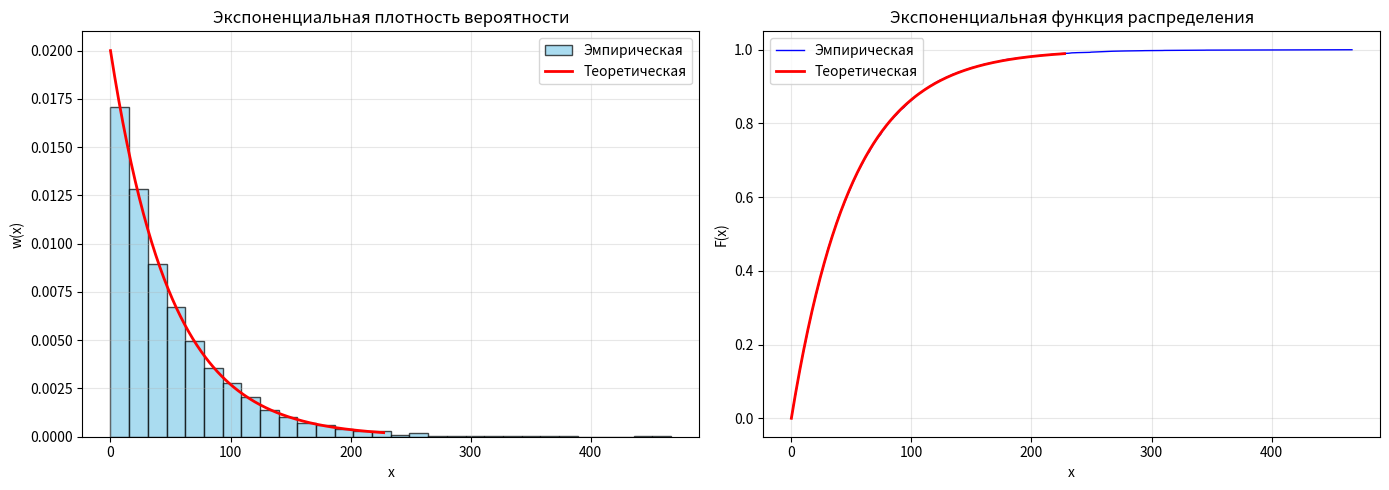
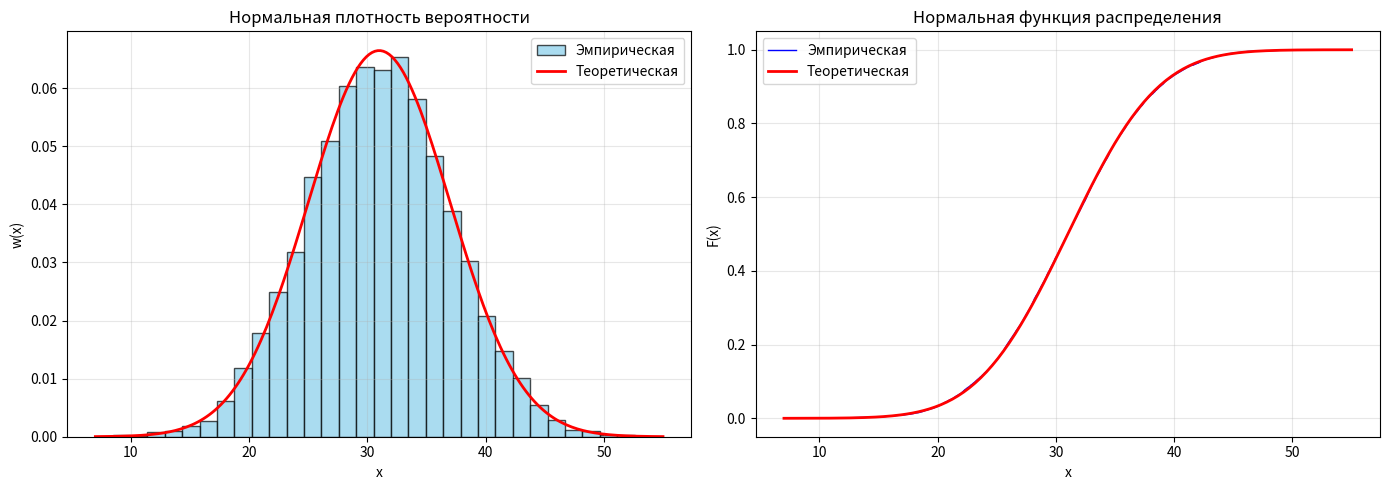
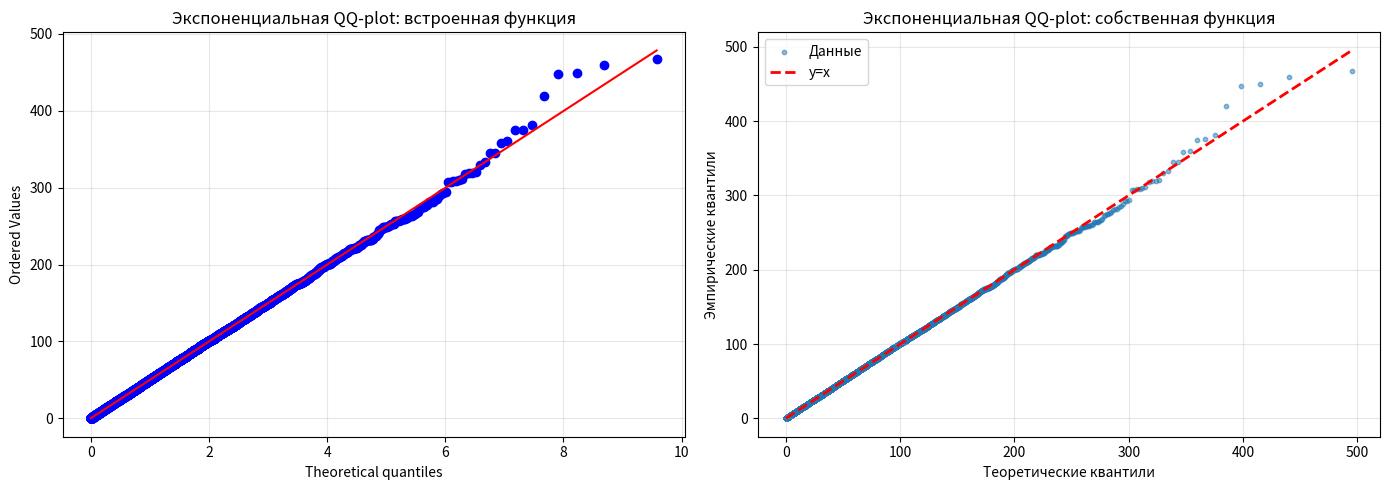
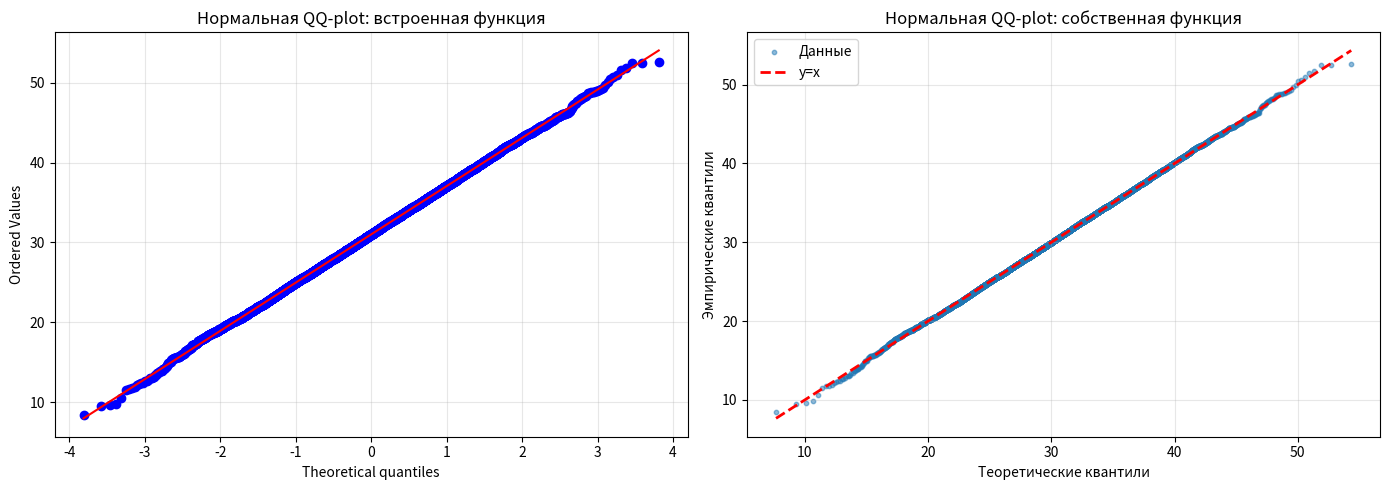
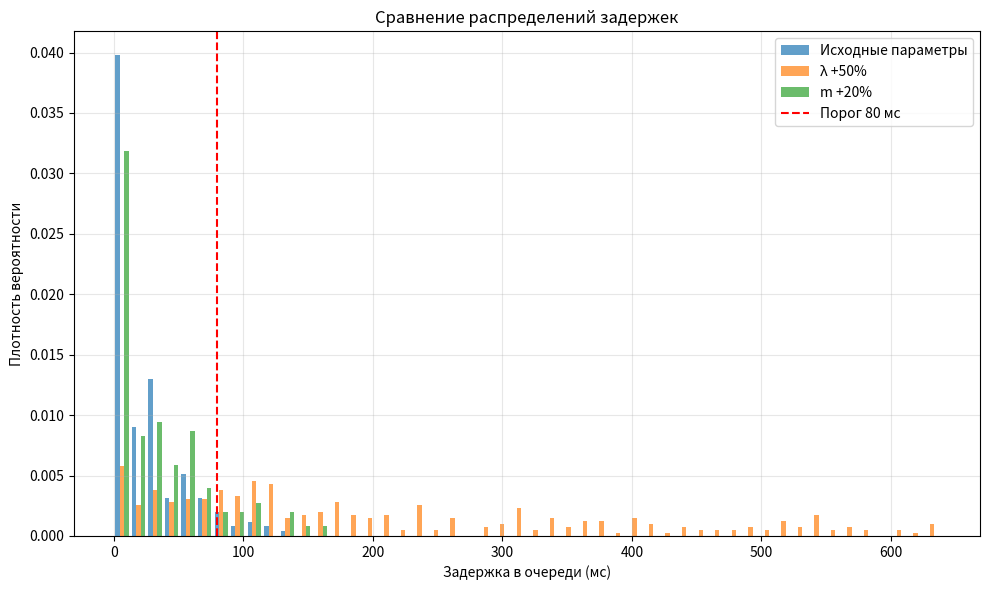

Generate these figures, in order, with matplotlib:
import numpy as np
import matplotlib.pyplot as plt
import scipy.stats as stats
from scipy.special import erf, erfinv
import math

np.random.seed(52)

# Теоретические функции
# PDF: f(x) = λ·e^(-λx), x ≥ 0 - функция плотности вероятности
# CDF: F(x) = 1 - e^(-λx) - функция распредленеия
# PDF: f(x) = (1/σ√(2π))·e^(-(x-m)²/(2σ²)) - обратная функция распредлеения (квантильная функция)
# CDF: F(x) = ½[1 + erf((x-m)/(σ√2))]  ← erf = функция ошибок

def exp_pdf(x, lambda_param):
    """Плотность экспоненциального распределения"""
    return np.where(x >= 0, lambda_param * np.exp(-lambda_param * x / 1000) / 1000, 0)

def exp_cdf(x, lambda_param):
    """Функция распределения экспоненциального"""
    return np.where(x >= 0, 1 - np.exp(-lambda_param * x / 1000), 0)

def norm_pdf(x, mean, std):
    """Плотность нормального распределения"""
    return (1 / (std * np.sqrt(2 * np.pi))) * np.exp(-0.5 * ((x - mean) / std) ** 2)

def norm_cdf(x, mean, std):
    """Функция распределения нормального"""
    return 0.5 * (1 + erf((x - mean) / (std * np.sqrt(2))))


# генератор экспоненциальных СВ методом обр функций
def generate_exponential_inverse(lambda_param, n):
    U = np.random.uniform(0, 1, n)
    X = -np.log(1 - U) / lambda_param  # в секундах
    return X * 1000  # переводим в миллисекунды

def generate_normal_marsalia(m, sigma, n):
    result = np.empty(n)
    i = 0

    while i < n:
        u1 = np.random.uniform(-1.0, 1.0)
        u2 = np.random.uniform(-1.0, 1.0)

        s = u1**2 + u2**2

        if s == 0 or s >= 1:
            continue

        factor = np.sqrt(-2.0 * np.log(s) / s)

        z0 = u1 * factor
        z1 = u2 * factor

        result[i] = m + sigma * z0
        i += 1

        if i < n:
            result[i] = m + sigma * z1
            i += 1

    return result[:n]

# Статистический анализ
def calculate_stats(data, name, theoretical_mean=None, theoretical_var=None):
    emp_mean = np.mean(data)
    emp_var = np.var(data, ddof=1)
    emp_std = np.std(data, ddof=1)

    print(f"{name}:")
    print(f"Выборочная дисперсия: {emp_var:.4f}")
    print(f"Выборочное σ: {emp_std:.4f}")
    print(f"Выборочное среднее: {emp_mean:.4f}")

    print(f"Теоретическое среднее: {theoretical_mean:.4f}")
    print(f"Теоретическая дисперсия: {theoretical_var:.4f}")
    print(f"Теоретическая σ: {math.sqrt(theoretical_var):.4f}")

# Построение графиков плотности вероятности и функции распределения
def plot_density_and_cdf(data, name, theoretical_pdf, theoretical_cdf, x_range, bins=30):
    fig, axes = plt.subplots(1, 2, figsize=(14, 5))

    # Плотность вероятности w(x)
    ax1 = axes[0]
    ax1.hist(data, bins=bins, density=True, alpha=0.7, color='skyblue', edgecolor='black', label='Эмпирическая')
    x_theor = np.linspace(x_range[0], x_range[1], 200)
    ax1.plot(x_theor, theoretical_pdf(x_theor), 'r-', linewidth=2, label='Теоретическая')
    ax1.set_xlabel('x')
    ax1.set_ylabel('w(x)')
    ax1.set_title(f'{name} плотность вероятности')
    ax1.legend()
    ax1.grid(True, alpha=0.3)

    # Функция распределения F(x)
    ax2 = axes[1]
    data_sorted = np.sort(data)
    F_empirical = np.arange(1, len(data) + 1) / len(data)
    ax2.plot(data_sorted, F_empirical, 'b-', linewidth=1, label='Эмпирическая')
    ax2.plot(x_theor, theoretical_cdf(x_theor), 'r-', linewidth=2, label='Теоретическая')
    ax2.set_xlabel('x')
    ax2.set_ylabel('F(x)')
    ax2.set_title(f'{name} функция распределения')
    ax2.legend()
    ax2.grid(True, alpha=0.3)

    plt.tight_layout()
    plt.savefig(f'{name}_distribution.png', dpi=300)
    plt.show()

def qq_plot_custom(data, name, x_label):
    fig, axes = plt.subplots(1, 2, figsize=(14, 5))

    # QQ-plot со встроенной функцией
    ax1 = axes[0]
    dist_mapping = {"Экспоненциальная": "expon", "Нормальная": "norm"}
    dist_name = dist_mapping.get(name, name.lower())

    stats.probplot(data, dist=dist_name, plot=ax1)
    ax1.set_title(f'{name} QQ-plot: встроенная функция')
    ax1.grid(True, alpha=0.3)

    # QQ-plot с собственной функцией
    ax2 = axes[1]
    n = len(data)
    data_sorted = np.sort(data)
    p_empirical = (np.arange(1, n + 1) - 0.5) / n

    if name == "Экспоненциальная":
        q_theoretical = -np.log(1 - p_empirical) / lambda_exp * 1000
    else:
        q_theoretical = m_norm + sigma_norm * np.sqrt(2) * erfinv(2 * p_empirical - 1)

    ax2.scatter(q_theoretical, data_sorted, alpha=0.5, s=10, label='Данные')
    ax2.plot([q_theoretical.min(), q_theoretical.max()],
             [q_theoretical.min(), q_theoretical.max()],
             'r--', linewidth=2, label='y=x')
    ax2.set_xlabel('Теоретические квантили')
    ax2.set_ylabel('Эмпирические квантили')
    ax2.set_title(f'{name} QQ-plot: собственная функция')
    ax2.legend()
    ax2.grid(True, alpha=0.3)

    plt.tight_layout()
    plt.savefig(f'{name}_qqplot.png', dpi=300)
    plt.show()

# Моделирование работы шлюза
def simulate_gateway(arrival_times, processing_times, T_seconds):
    T_ms = T_seconds * 1000
    arrival_moments = np.cumsum(arrival_times)

    valid_mask = arrival_moments <= T_ms
    arrival_moments = arrival_moments[valid_mask]
    processing_times = processing_times[valid_mask]

    n_packets = len(arrival_moments)
    delays = np.zeros(n_packets)
    end_time = 0

    for i in range(n_packets):
        service_time = max(0, processing_times[i]) # чтобы небыло отриц

        start_time = max(arrival_moments[i], end_time)
        delays[i] = start_time - arrival_moments[i]
        end_time = start_time + service_time

    return delays

if __name__ == "__main__":
    # Исходные данные
    N_ст = 16
    N_гр = 2352

    lambda_exp = 10 + (7 * N_ст) % 17
    m_norm = 20 + (N_ст + 10) % 15
    sigma_norm = (N_ст + 25) % 10 + 5

    n_samples = 10000
    T_sim = 10
    delay_threshold = 80
        
    # Генерация данных
    X = generate_exponential_inverse(lambda_exp, n_samples)
    Y = generate_normal_marsalia(m_norm, sigma_norm, n_samples)
    
    # Теоретические значения
    E_X_theor_sec = 1 / lambda_exp
    D_X_theor_sec2 = 1 / (lambda_exp ** 2)
    E_X_theor_ms = E_X_theor_sec * 1000
    D_X_theor_ms2 = D_X_theor_sec2 * 1000000

    E_Y_theor = m_norm
    D_Y_theor = sigma_norm ** 2

    calculate_stats(X, "X (экспоненциальное, мс)", E_X_theor_ms, D_X_theor_ms2)
    calculate_stats(Y, "Y (нормальное, мс)", E_Y_theor, D_Y_theor)

    plot_density_and_cdf(X, "Экспоненциальная",
                        lambda x: exp_pdf(x, lambda_exp),
                        lambda x: exp_cdf(x, lambda_exp),
                        x_range=(0, np.percentile(X, 99)), bins=30)

    plot_density_and_cdf(Y, "Нормальная",
                        lambda x: norm_pdf(x, m_norm, sigma_norm),
                        lambda x: norm_cdf(x, m_norm, sigma_norm),
                        x_range=(m_norm - 4 * sigma_norm, m_norm + 4 * sigma_norm), bins=30)

    qq_plot_custom(X, "Экспоненциальная", "Теоретические квантили (эксп.)")
    qq_plot_custom(Y, "Нормальная", "Теоретические квантили (норм.)")

    print()
    delays = simulate_gateway(X, Y, T_sim)
    print(f"Обработано пакетов за {T_sim} сек: {len(delays)}")

    # доля пакетов с задержкой более 80 мс
    delayed_mask = delays > delay_threshold
    delayed_count = np.sum(delayed_mask)
    delayed_fraction = delayed_count / len(delays) * 100

    print(f"Пакетов с задержкой > {delay_threshold} мс: {delayed_count} из {len(delays)}")
    print(f"Доля пакетов с задержкой > {delay_threshold} мс: {delayed_fraction:.2f}%")

    # Изменение параметра
    # Увеличение интенсивности(lambda) на 50%
    lambda_exp_new = lambda_exp * 1.5
    X_new = generate_exponential_inverse(lambda_exp_new, n_samples)
    delays_new = simulate_gateway(X_new, Y, T_sim)
    delayed_fraction_new = np.sum(delays_new > delay_threshold) / len(delays_new) * 100 if len(delays_new) > 0 else 0
    
    print("λ+50%")
    print(f"Новая доля задержек > {delay_threshold} мс: {delayed_fraction_new:.2f}%")

    # Увеличение среднего времени обработки
    m_norm_new = m_norm * 1.2
    Y_new = generate_normal_marsalia(m_norm_new, sigma_norm, n_samples)
    delays_new2 = simulate_gateway(X, Y_new, T_sim)
    delayed_fraction_new2 = np.sum(delays_new2 > delay_threshold) / len(delays_new2) * 100 if len(delays_new2) > 0 else 0
    print("m+20%")
    print(f"Новая доля задержек > {delay_threshold} мс: {delayed_fraction_new2:.2f}%")

    # Визуализация сравнения
    plt.figure(figsize=(10, 6))
    plt.hist([delays, delays_new, delays_new2],
            bins=50, alpha=0.7, density=True,
            label=['Исходные параметры', f'λ +50%', f'm +20%'])
    plt.axvline(x=delay_threshold, color='red', linestyle='--', label=f'Порог {delay_threshold} мс')
    plt.xlabel('Задержка в очереди (мс)')
    plt.ylabel('Плотность вероятности')
    plt.title('Сравнение распределений задержек')
    plt.legend()
    plt.grid(True, alpha=0.3)
    plt.tight_layout()
    plt.savefig('delay_comparison.png', dpi=300)
    plt.show()
